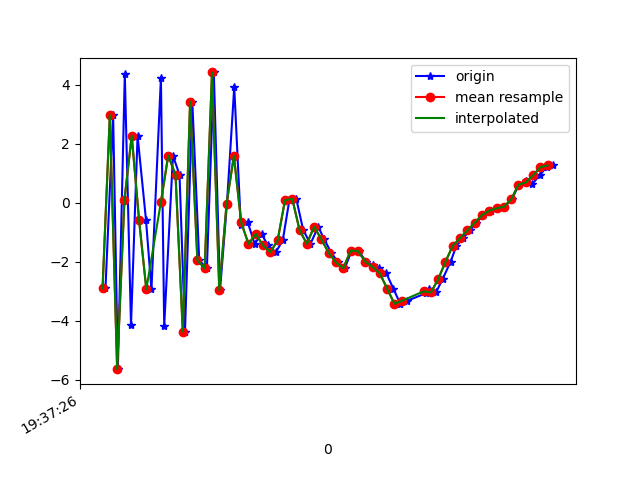

The data file committed next to this chart (first rows):
1617737846488, 433483115554528, -2.9035828, -0.030177116, -7.4128404
1617737846509, 433483134785298, 2.974, 1.379, 6.648
1617737846522, 433483154016068, -5.641, -0.2378, -3.866
1617737846541, 433483173246838, 4.352, 1.357, 1.092
1617737846558, 433483192477608, -4.148, -0.1518, 3.134
1617737846576, 433483211708378, 2.273, 1.036, -5.735
1617737846599, 433483230939148, -0.571, 0.5979, 8.27
1617737846614, 433483250169918, -2.933, 0.2814, -7.191
1617737846640, 433483269400688, 4.23, 1.648, 4.083
1617737846649, 433483288631458, -4.177, -0.1447, 2.576
1617737846673, 433483307862228, 1.597, 0.9997, -6.955
1617737846691, 433483327092998, 0.9501, 1.049, 7.947
1617737846706, 433483346323768, -4.367, -0.1774, -4.587
1617737846726, 433483365554538, 3.425, 1.406, -1.954
1617737846745, 433483384785308, -1.954, 0.5516, 6.756
1617737846766, 433483404016078, -2.224, 0.1688, -8.504
1617737846785, 433483423246848, 4.418, 1.997, 1.311
1617737846802, 433483442477618, -2.961, 0.06131, 1.854
1617737846821, 433483461708388, -0.03203, 0.3, -11.06
1617737846841, 433483480939158, 3.921, 1.115, 2.11
1617737846859, 433483500169928, -0.7432, 0.4161, -7.015
1617737846878, 433483519400698, -0.662, 0.8664, -3.249
1617737846897, 433483538631468, -1.395, 1.586, -5.734
1617737846916, 433483557862238, -1.054, 2.267, -5.086
1617737846933, 433483577093008, -1.446, 1.68, -3.98
1617737846955, 433483596323778, -1.676, 1.118, -2.401
1617737846974, 433483615554548, -1.271, 0.4068, 0.008606
1617737846992, 433483634785318, 0.08209, 1.887, -0.1251
1617737847011, 433483654016088, 0.1385, 2.433, -0.8359
1617737847030, 433483673246858, -0.9245, 1.153, 1.803
1617737847050, 433483692604626, -1.393, -2.109, 7.045
1617737847071, 433483711835396, -0.8103, -2.059, 8.609
1617737847088, 433483731066166, -1.244, -1.813, 8.776
1617737847107, 433483750296936, -1.699, -1.269, 9.32
1617737847126, 433483769527706, -2.025, 0.2013, 8.686
1617737847144, 433483788758476, -2.217, 0.2223, 9.312
1617737847163, 433483807989246, -1.622, -0.4042, 9.47
1617737847182, 433483827220016, -1.635, -0.5318, 8.929
1617737847202, 433483846450786, -1.991, 0.08856, 7.593
1617737847220, 433483865681556, -2.113, 1.293, 5.312
1617737847239, 433483884912326, -2.226, 1.317, 4.032
1617737847258, 433483904143096, -2.395, 0.6094, 4.513
1617737847277, 433483923373866, -2.908, -0.11, 4.51
1617737847296, 433483942604636, -3.42, 2.3913383E-4, 2.093
1617737847314, 433483961835406, -3.327, -0.02397, -0.9608
1617737847366, 433483981066176, -3.07, -0.4961, -1.425
1617737847374, 433484000296946, -2.911, -0.5832, -1.295
1617737847376, 433484019527716, -3.03, -0.5311, -1.895
1617737847394, 433484038758486, -3.041, -0.4759, -3.435
1617737847412, 433484057989256, -2.592, -0.1253, -4.565
1617737847434, 433484077220026, -2, 0.3924, -4.876
1617737847450, 433484096450796, -1.457, 0.6609, -4.394
1617737847468, 433484115681566, -1.198, 0.5066, -4.12
1617737847487, 433484134912336, -0.9358, 0.2657, -4.26
1617737847505, 433484154143106, -0.6775, 0.4782, -4.35
1617737847523, 433484173373876, -0.4208, 1.197, -4.529
1617737847544, 433484192604646, -0.2655, 1.706, -3.849
1617737847564, 433484211835416, -0.1885, 1.439, -2.823
1617737847581, 433484231066186, -0.1364, 0.7715, -2.176
1617737847602, 433484250296956, 0.1131, 0.3685, -1.51
1617737847621, 433484269527726, 0.6098, 0.7994, -0.7895
... 5 more rows
